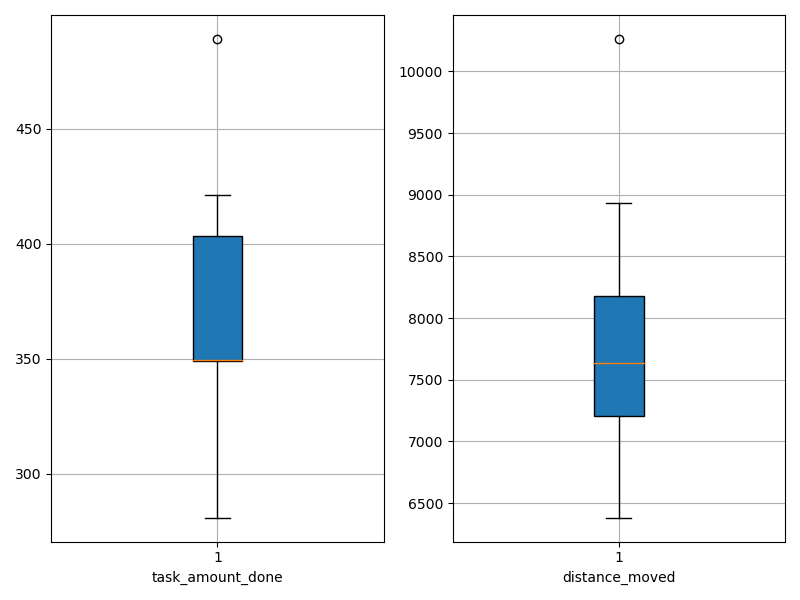

The data file committed next to this chart (first rows):
agent_id, task_amount_done, distance_moved
0, 489.0, 7599
1, 420.0, 8055
2, 349.0, 10264
3, 354.0, 6383
4, 349.0, 6549
5, 421.0, 8932
6, 349.0, 7187
7, 281.0, 8220
8, 350.0, 7278
9, 348.0, 7670
